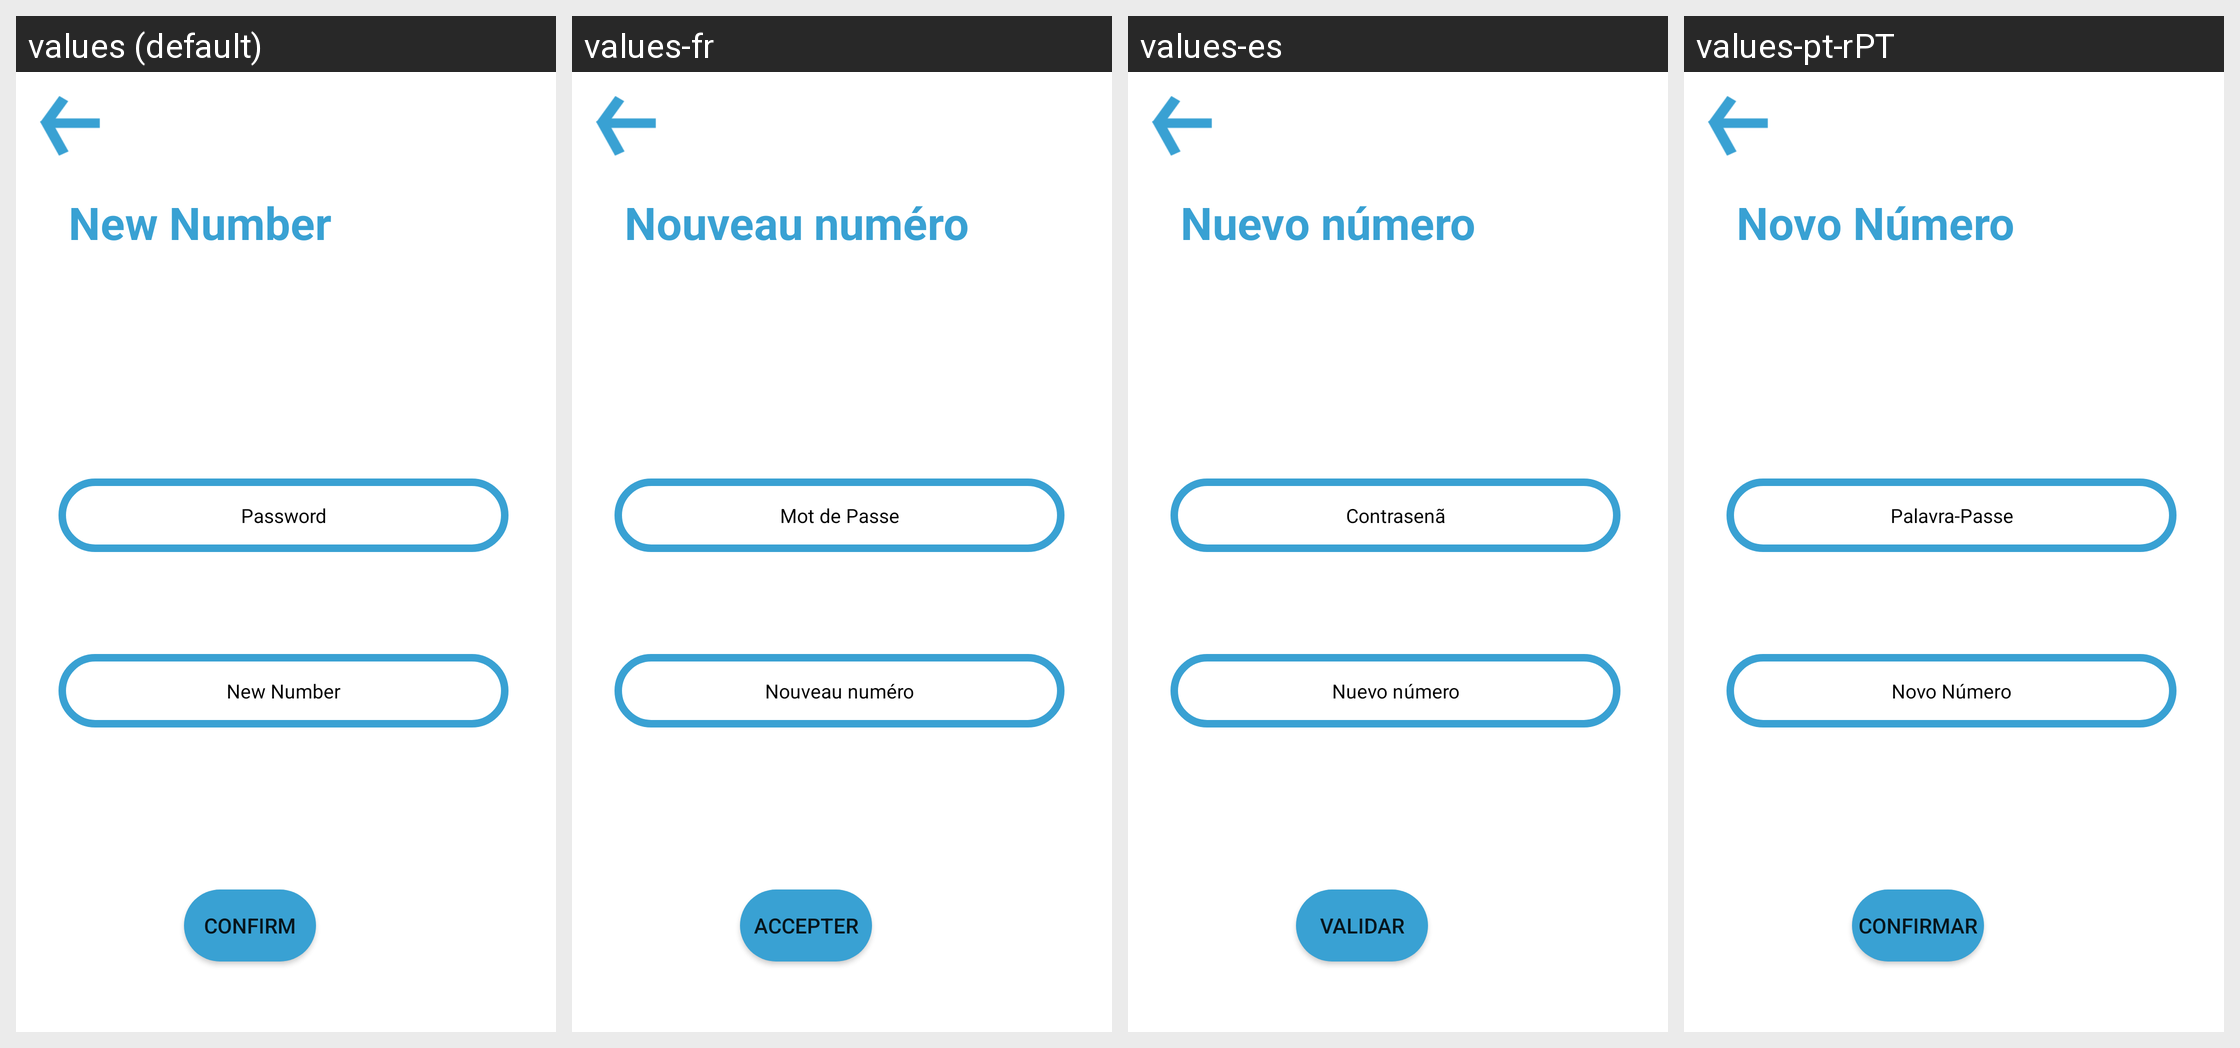

Locale-by-locale string values for the Android screen shown in this grid:
Android screen res/layout/activity_change_number.xml rendered under 4 locales, left to right: values (default), values-fr, values-es, values-pt-rPT. Device: Nexus 5 (rendered at 1080×1920; each locale shown at half size, 540×960, under a caption strip naming it); theme AppTheme.
Other locales in the repository, not shown: values-de-rDE.
Strings drawn on this screen, with the default value and each locale's value (text and hints the layout hard-codes, and strings that could not be matched under every locale, appear in the picture but are not listed):

pass
  values: Password
  values-fr: Mot de Passe
  values-es: Contrasenã
  values-pt-rPT: Palavra-Passe

New_number
  values: New Number
  values-fr: Nouveau numéro
  values-es: Nuevo número
  values-pt-rPT: Novo Número

Confirm
  values: Confirm
  values-fr: Accepter
  values-es: Validar
  values-pt-rPT: Confirmar
